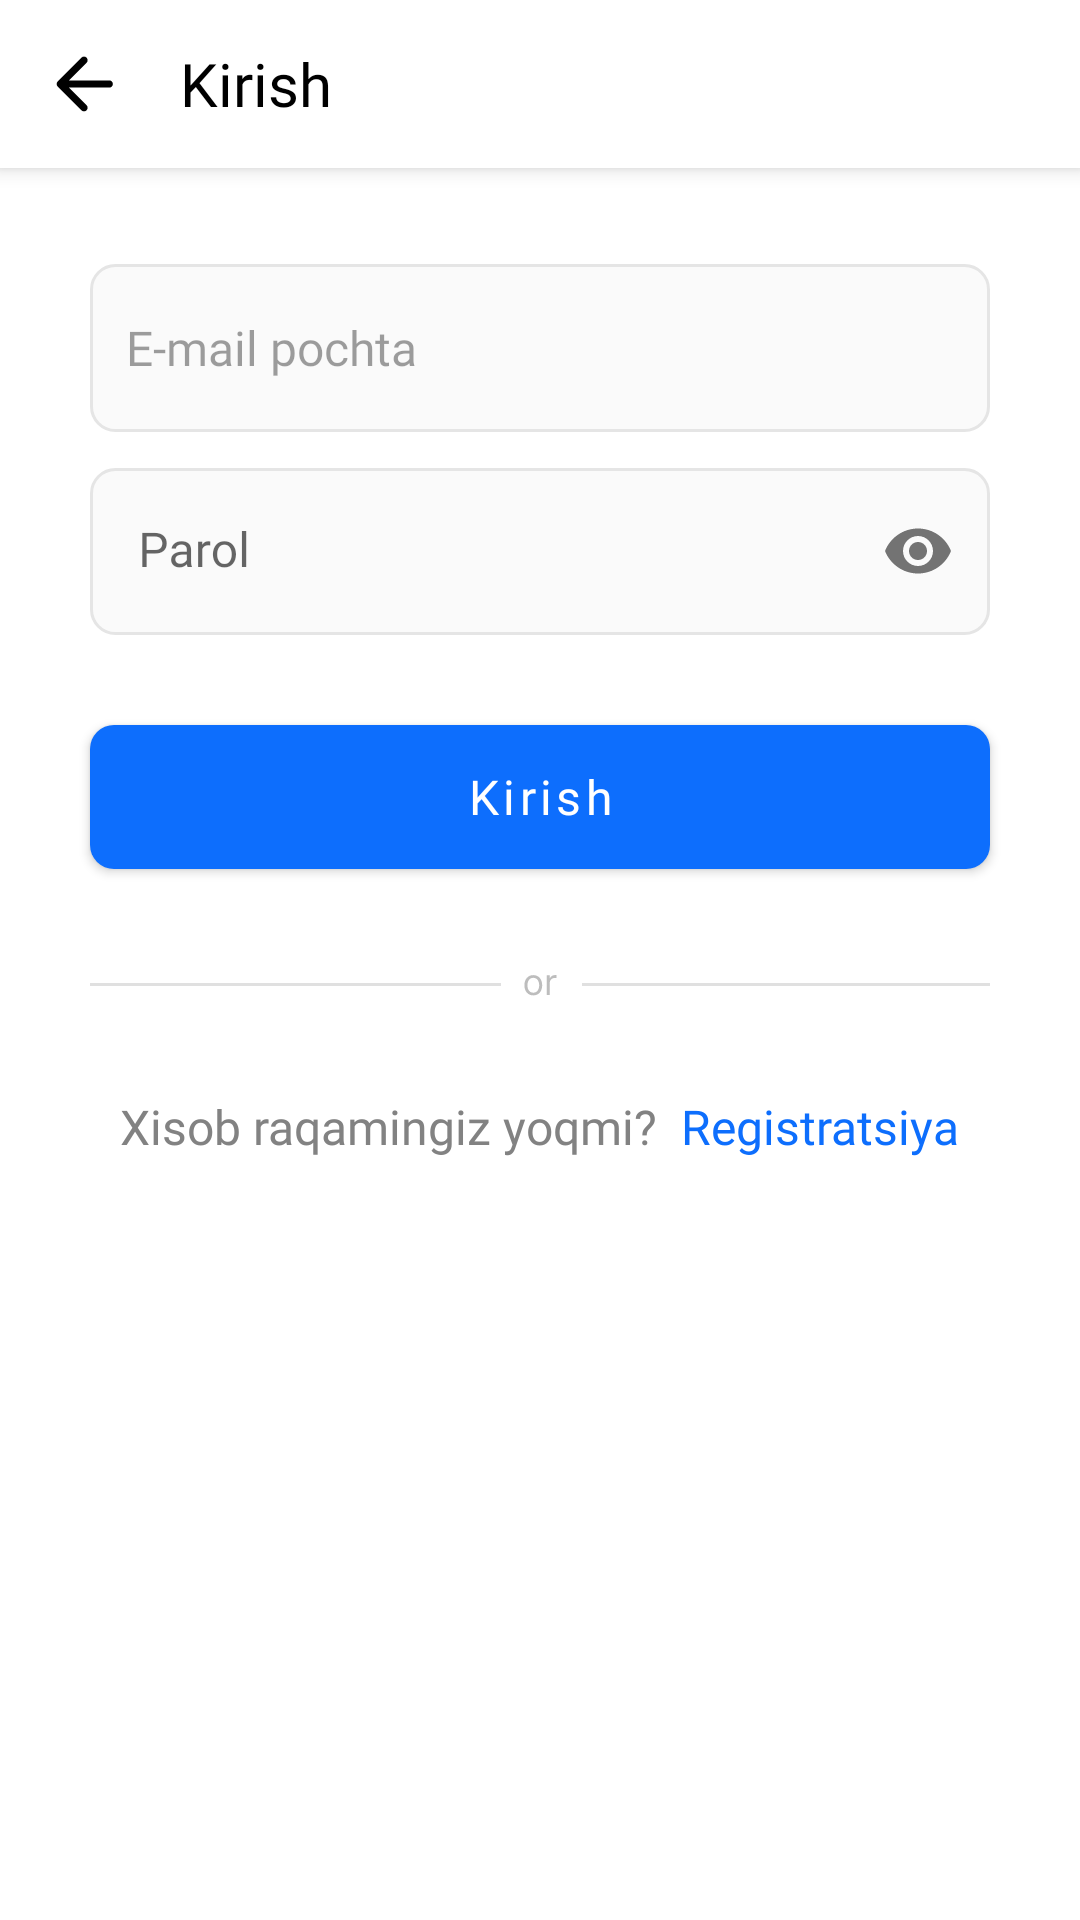

Android layout source for this screen:
<!-- AndroidManifest.xml: application theme Theme.TUITTeacherStudent -->
<!-- res/layout/fragment_sign_in.xml -->
<?xml version="1.0" encoding="utf-8"?>
<androidx.core.widget.NestedScrollView xmlns:android="http://schemas.android.com/apk/res/android"
    xmlns:app="http://schemas.android.com/apk/res-auto"
    android:layout_width="match_parent"
    xmlns:tools="http://schemas.android.com/tools"
    tools:context=".ui.login.login.FragmentSignIn"
    android:layout_height="match_parent">

    <androidx.appcompat.widget.LinearLayoutCompat
        android:layout_width="match_parent"
        android:layout_height="match_parent"
        android:orientation="vertical">

        <androidx.appcompat.widget.LinearLayoutCompat
            android:id="@+id/frame"
            android:background="@color/white"
            android:elevation="@dimen/dimen_4dp"
            android:layout_width="match_parent"
            android:layout_height="@dimen/dimen_56dp"
            app:layout_constraintTop_toTopOf="parent">

            <androidx.appcompat.widget.AppCompatImageView
                android:layout_width="32dp"
                android:layout_height="32dp"
                android:layout_marginStart="@dimen/dimen_12dp"
                android:layout_gravity="center_vertical"
                android:background="?android:selectableItemBackground"
                android:clickable="true"
                android:id="@+id/back"
                app:tint="@color/black"
                android:focusable="true"
                android:padding="@dimen/dimen_6dp"
                android:src="@drawable/ic_back_icon" />

            <androidx.appcompat.widget.AppCompatTextView
                android:layout_width="wrap_content"
                android:layout_height="wrap_content"
                android:layout_marginStart="@dimen/dimen_16dp"
                android:fontFamily="@font/inter_bold"
                android:layout_gravity="center_vertical"
                android:text="@string/sign_in"
                android:textColor="@color/black"
                android:textSize="@dimen/dimen_20sp"/>
        </androidx.appcompat.widget.LinearLayoutCompat>

        <androidx.appcompat.widget.AppCompatEditText
            android:layout_width="match_parent"
            android:layout_height="@dimen/dimen_56dp"
            android:layout_marginHorizontal="@dimen/dimen_30dp"
            android:layout_marginTop="@dimen/dimen_32dp"
            android:background="@drawable/background_8dp_blue"
            android:fontFamily="@font/inter_regular"
            android:hint="@string/e_mail_address"
            android:imeOptions="actionNext"
            android:maxLines="1"
            android:id="@+id/email"
            android:inputType="textEmailAddress"
            android:paddingHorizontal="@dimen/dimen_12dp"
            android:textColorHint="#61000000"
            android:textSize="@dimen/dimen_16sp" />

        <com.google.android.material.textfield.TextInputLayout
            android:layout_width="match_parent"
            android:layout_height="wrap_content"
            android:layout_marginHorizontal="@dimen/dimen_30dp"
            app:boxStrokeWidth="0dp"
            app:boxStrokeWidthFocused="0dp"
            app:boxStrokeColor="#FFF"
            app:boxBackgroundColor="#FFF"
            android:layout_marginTop="@dimen/dimen_12dp"
            app:passwordToggleEnabled="true">
            <androidx.appcompat.widget.AppCompatEditText
                android:layout_width="match_parent"
                android:layout_height="wrap_content"
                android:id="@+id/password"
                android:background="@drawable/background_8dp_blue"
                android:fontFamily="@font/inter_regular"
                android:hint="@string/password"
                android:inputType="textPassword"
                android:maxLines="1"
                android:paddingHorizontal="@dimen/dimen_12dp"
                android:textSize="@dimen/dimen_16sp" />

        </com.google.android.material.textfield.TextInputLayout>
        <com.google.android.material.button.MaterialButton
            android:layout_width="match_parent"
            android:layout_height="48dp"
            android:insetBottom="@dimen/dimen_0dp"
            android:insetTop="@dimen/dimen_0dp"
            android:text="@string/sign_in"
            android:textAllCaps="false"
            android:id="@+id/signIn"
            android:fontFamily="@font/inter_semibold"
            android:textSize="@dimen/dimen_16sp"
            android:layout_margin="@dimen/dimen_30dp"
            app:cornerRadius="@dimen/dimen_8dp"/>

        <androidx.appcompat.widget.AppCompatImageView
            android:layout_width="match_parent"
            android:scaleType="centerCrop"
            android:layout_height="wrap_content"
            android:layout_marginHorizontal="@dimen/dimen_30dp"
            android:src="@drawable/ic_divider_text"/>

        <androidx.appcompat.widget.LinearLayoutCompat
            android:layout_width="wrap_content"
            android:layout_gravity="center"
            android:layout_marginTop="@dimen/dimen_30dp"
            android:layout_height="wrap_content">

            <androidx.appcompat.widget.AppCompatTextView
                android:layout_width="wrap_content"
                android:layout_height="wrap_content"
                android:textSize="@dimen/dimen_16sp"
                android:fontFamily="@font/inter_medium"
                android:textColor="#828282"
                android:text="@string/don_t_have_an_account"/>
            <androidx.appcompat.widget.AppCompatTextView
                android:layout_width="wrap_content"
                android:layout_marginStart="@dimen/dimen_8dp"
                android:layout_height="wrap_content"
                android:textColor="@color/base_blue"
                android:id="@+id/register"
                android:textSize="@dimen/dimen_16sp"
                android:fontFamily="@font/inter_medium"
                android:text="@string/register"/>

        </androidx.appcompat.widget.LinearLayoutCompat>



    </androidx.appcompat.widget.LinearLayoutCompat>


</androidx.core.widget.NestedScrollView>
<!-- resources referenced by this layout -->
<resources>
  <color name="base_blue">#0D6EFD</color>
  <color name="black">#FF000000</color>
  <color name="white">#FFFFFFFF</color>
  <dimen name="dimen_0dp">0dp</dimen>
  <dimen name="dimen_12dp">12dp</dimen>
  <dimen name="dimen_16dp">16dp</dimen>
  <dimen name="dimen_16sp">16sp</dimen>
  <dimen name="dimen_20sp">20sp</dimen>
  <dimen name="dimen_30dp">30dp</dimen>
  <dimen name="dimen_32dp">32dp</dimen>
  <dimen name="dimen_4dp">4dp</dimen>
  <dimen name="dimen_56dp">56dp</dimen>
  <dimen name="dimen_6dp">6dp</dimen>
  <dimen name="dimen_8dp">8dp</dimen>
  <!-- drawable background_8dp_blue (drawable-v24) -->
  <?xml version="1.0" encoding="utf-8"?>
  <shape xmlns:android="http://schemas.android.com/apk/res/android">
  
  
      <solid android:color="@color/gray_fa"/>
      <corners android:radius="@dimen/dimen_8dp"/>
      <stroke android:color="@color/gray_e5" android:width="@dimen/dimen_1dp"/>
  
  
  </shape>
  <!-- drawable ic_back_icon (drawable-v24) -->
  <vector xmlns:android="http://schemas.android.com/apk/res/android"
      android:width="18dp"
      android:height="18dp"
      android:viewportWidth="18"
      android:viewportHeight="18">
    <path
        android:pathData="M16.5834,7.9168H4.4825L9.7692,2.6301C10.1917,2.2076 10.1917,1.5143 9.7692,1.0918C9.3467,0.6693 8.6642,0.6693 8.2417,1.0918L1.1025,8.2309C0.68,8.6534 0.68,9.3359 1.1025,9.7584L8.2417,16.8976C8.6642,17.3201 9.3467,17.3201 9.7692,16.8976C10.1917,16.4751 10.1917,15.7926 9.7692,15.3701L4.4825,10.0834H16.5834C17.1792,10.0834 17.6667,9.5959 17.6667,9.0001C17.6667,8.4043 17.1792,7.9168 16.5834,7.9168Z"
        android:fillColor="#ffffff"
        android:fillType="evenOdd"/>
  </vector>
  <!-- drawable ic_divider_text (drawable) -->
  <vector xmlns:android="http://schemas.android.com/apk/res/android"
      android:width="300dp"
      android:height="15dp"
      android:viewportWidth="300"
      android:viewportHeight="15">
    <path
        android:strokeWidth="1"
        android:pathData="M164,8.5L300,8.5"
        android:fillColor="#00000000"
        android:strokeColor="#E0E0E0"/>
    <path
        android:strokeWidth="1"
        android:pathData="M0,8.5L137,8.5"
        android:fillColor="#00000000"
        android:strokeColor="#E0E0E0"/>
    <path
        android:pathData="M147.767,12.136C149.54,12.136 150.733,10.79 150.733,8.761C150.733,6.716 149.54,5.369 147.767,5.369C145.994,5.369 144.801,6.716 144.801,8.761C144.801,10.79 145.994,12.136 147.767,12.136ZM147.767,11.233C146.42,11.233 145.807,10.074 145.807,8.761C145.807,7.449 146.42,6.273 147.767,6.273C149.114,6.273 149.727,7.449 149.727,8.761C149.727,10.074 149.114,11.233 147.767,11.233ZM152.268,12H153.274V7.858C153.274,6.972 153.973,6.324 154.927,6.324C155.196,6.324 155.473,6.375 155.541,6.392V5.369C155.426,5.361 155.162,5.352 155.012,5.352C154.228,5.352 153.547,5.795 153.308,6.443H153.24V5.455H152.268V12Z"
        android:fillColor="#BDBDBD"/>
  </vector>
  <string name="don_t_have_an_account">Xisob raqamingiz yoqmi?</string>
  <string name="e_mail_address">E-mail pochta</string>
  <string name="password">Parol</string>
  <string name="register">Registratsiya</string>
  <string name="sign_in">Kirish</string>
  <style name="Theme.TUITTeacherStudent" parent="Theme.MaterialComponents.Light.NoActionBar">
  
          <item name="colorPrimary">@color/base_blue</item>
          <item name="colorPrimaryVariant">@color/base_blue</item>
          <item name="colorOnPrimary">@color/white</item>
          
          <item name="colorSecondary">@color/base_blue</item>
          <item name="colorSecondaryVariant">@color/base_blue</item>
          <item name="colorOnSecondary">@color/black</item>
  
  
          <item name="android:windowLightStatusBar">false</item>
          <item name="android:statusBarColor" tools:targetApi="l">?attr/colorPrimary</item>
      </style>
  <color name="gray_fa">#FAFAFA</color>
  <color name="gray_e5">#E5E5E5</color>
  <dimen name="dimen_1dp">1dp</dimen>
</resources>
